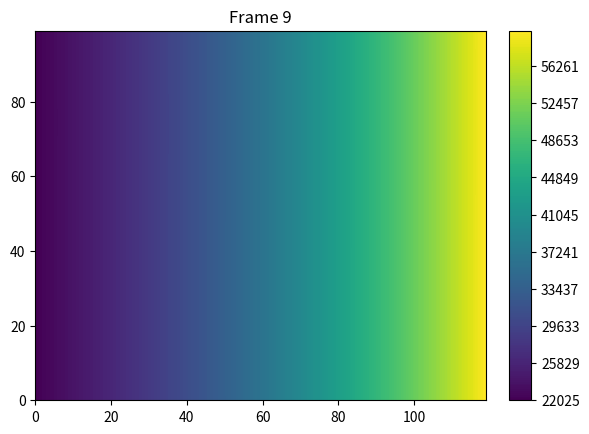

The script that saved this image:
import numpy as np
import matplotlib.pyplot as plt
import matplotlib.animation as animation
from mpl_toolkits.axes_grid1 import make_axes_locatable

fig = plt.figure()
ax = fig.add_subplot(111)

# I like to position my colorbars this way, but you don't have to
div = make_axes_locatable(ax)
cax = div.append_axes('right', '5%', '5%')

def f(x, y):
    return np.exp(x) + np.sin(y)

x = np.linspace(0, 1, 120)
y = np.linspace(0, 2 * np.pi, 100).reshape(-1, 1)

frames = []
for i in range(10):
    x       += 1
    curVals  = f(x, y)
    # print(np.shape(curVals))
    # input()
    frames.append(curVals)

cv0 = frames[0]
cf = ax.contourf(cv0, 200)
cb = fig.colorbar(cf, cax=cax)
tx = ax.set_title('Frame 0')

def animate(i):
    arr = frames[i]
    vmax     = np.max(arr)
    vmin     = np.min(arr)
    levels   = np.linspace(vmin, vmax, 200, endpoint = True)
    cf = ax.contourf(arr, vmax=vmax, vmin=vmin, levels=levels)
    cax.cla()
    fig.colorbar(cf, cax=cax)
    tx.set_text('Frame {0}'.format(i))

ani = animation.FuncAnimation(fig, animate, frames=10)
ani.save('animation.gif', writer='imagemagick', fps=2)


# plt.show()